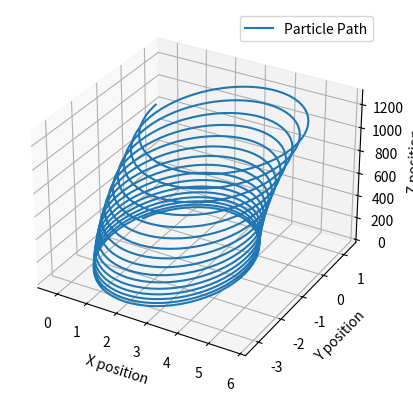

Write the Python code that produced this figure.
# -*- coding: utf-8 -*-
"""
Created on Sun Jun 28 16:33:25 2026

@author: Rati
"""
import scipy as sc
import matplotlib.pyplot as plt
import numpy as np

#particle mass adn charge
m = 1
q = 0.2
v0=[0,0,0]
r0=[1,2,3]

#fields can be t dependent  
def B(t):
    b_x=0.0001*t
    b_y=0
    b_z=5
    B=[b_x,b_y,b_z]
    return B

def E(t):
    E_x=0
    E_y=0
    E_z=1
    E=[E_x,E_y,E_z]
    return E


def fun(t,y):
    Dr=y[3:]
    Dv=q*(np.array(E(t)+np.cross(Dr,B(t))))/m
    a=np.concatenate((Dr,Dv),axis=0)
    return a

t_span=[0,100]

y0=np.concatenate((v0,r0),axis=0)

solution=sc.integrate.solve_ivp(fun, t_span, y0, max_step=0.1)

x_trajectory = solution.y[0]
y_trajectory = solution.y[1]
z_trajectory = solution.y[2]


fig = plt.figure()
ax = fig.add_subplot(111, projection='3d')


ax.plot(x_trajectory, y_trajectory, z_trajectory, label="Particle Path")


ax.set_xlabel("X position")
ax.set_ylabel("Y position")
ax.set_zlabel("Z position")
ax.legend()

plt.show()
